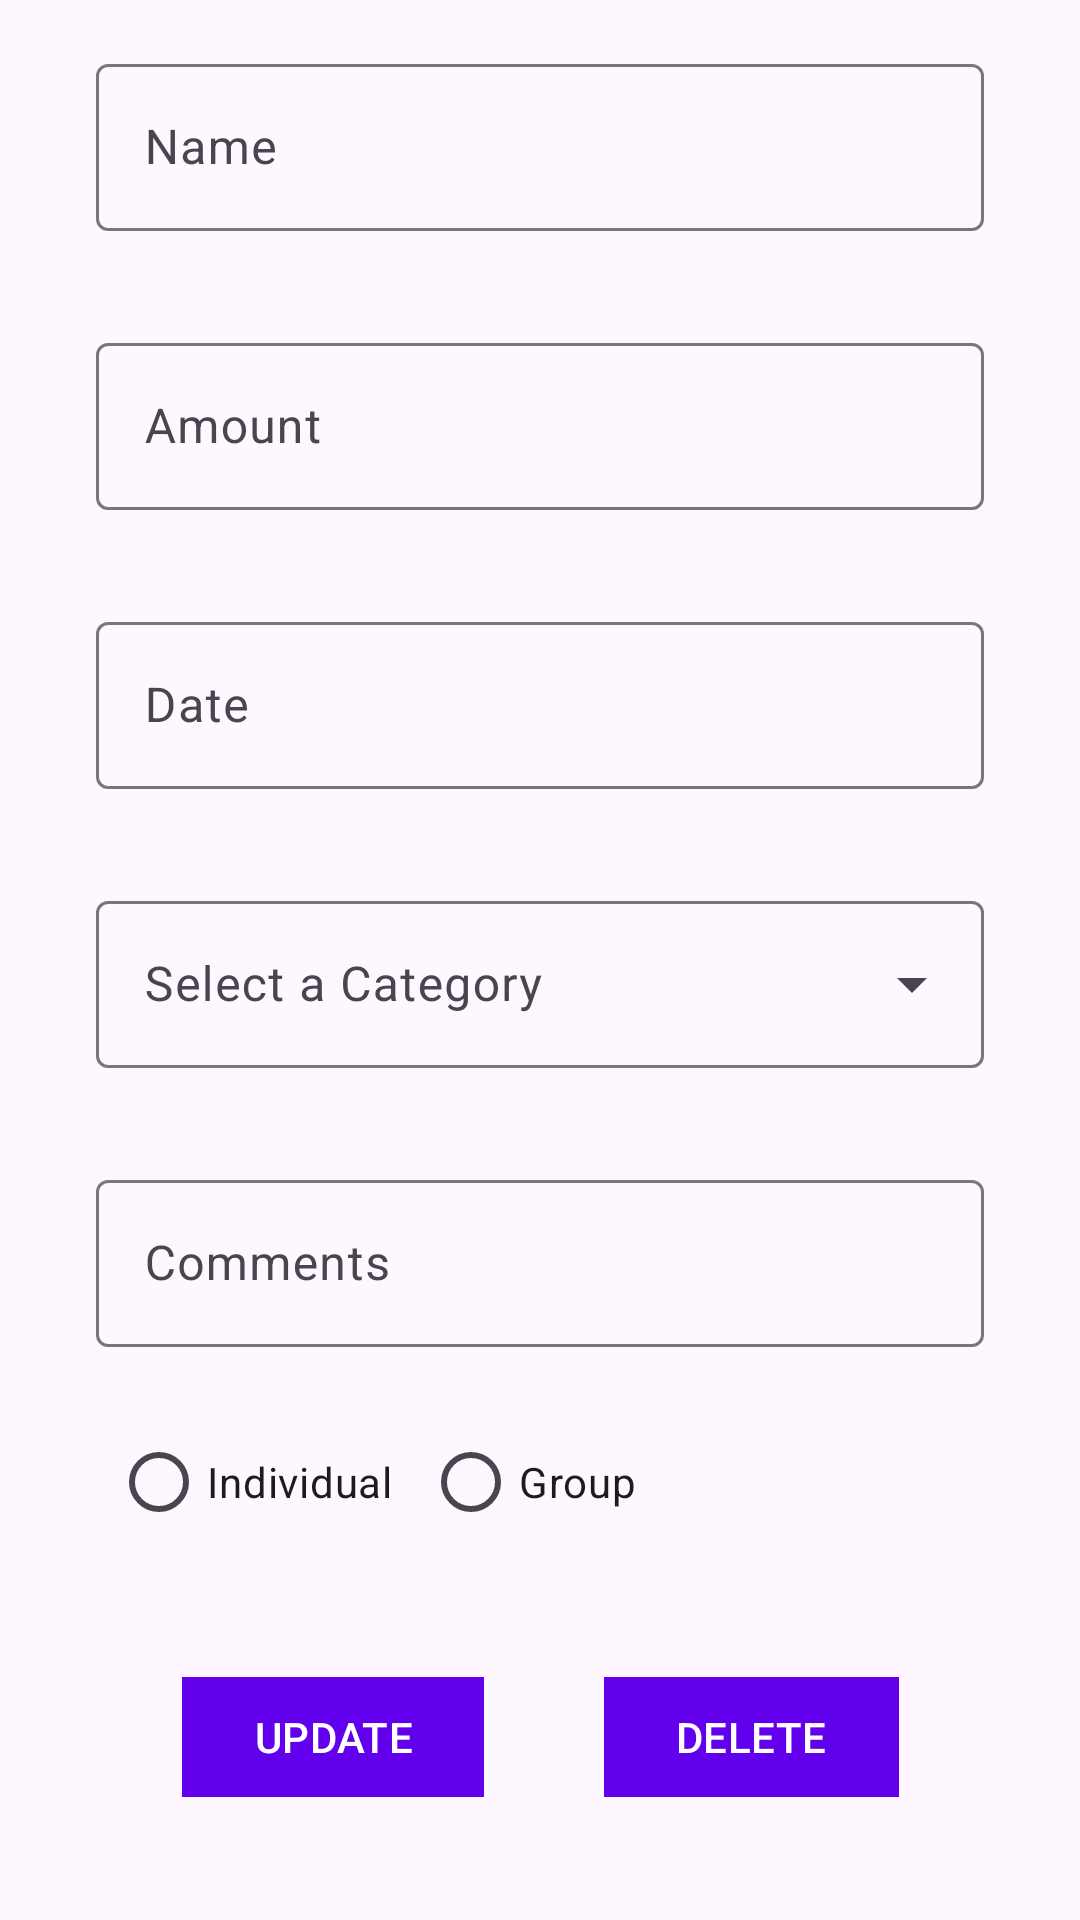

Produce the Android XML layout that renders to this screen, including the resource entries it uses.
<!-- AndroidManifest.xml: application theme Theme.Mello -->
<!-- res/layout/update_expense.xml -->
<?xml version="1.0" encoding="utf-8"?>
<ScrollView
    xmlns:android="http://schemas.android.com/apk/res/android"
    xmlns:tools="http://schemas.android.com/tools"
    xmlns:app="http://schemas.android.com/apk/res-auto" android:layout_height="wrap_content"
     android:layout_width="match_parent">
    <androidx.constraintlayout.widget.ConstraintLayout
        android:layout_width="match_parent"
        android:layout_height="wrap_content">
        <com.google.android.material.textfield.TextInputLayout
            android:id="@+id/textInputLayout"
            android:layout_width="match_parent"
            android:layout_height="wrap_content"
            style="@style/Widget.Material3.TextInputLayout.OutlinedBox"
            android:layout_marginStart="32dp"
            android:layout_marginTop="16dp"
            android:layout_marginEnd="32dp"
            android:hint="Name"
            app:endIconMode="clear_text"
            app:helperTextTextColor="@android:color/holo_red_light"

            app:layout_constraintEnd_toEndOf="parent"
            app:layout_constraintStart_toStartOf="parent"
            app:layout_constraintTop_toTopOf="parent">

            <com.google.android.material.textfield.TextInputEditText
                android:id="@+id/editname"
                android:layout_width="match_parent"
                android:layout_height="match_parent" />
        </com.google.android.material.textfield.TextInputLayout>

        <com.google.android.material.textfield.TextInputLayout
            android:id="@+id/amountInputLayout"
            android:layout_width="match_parent"
            android:layout_height="wrap_content"
            style="@style/Widget.Material3.TextInputLayout.OutlinedBox"
            android:layout_marginStart="32dp"
            android:layout_marginTop="32dp"
            android:layout_marginEnd="32dp"
            android:hint="Amount"
            app:helperTextTextColor="@android:color/holo_red_light"
            app:endIconMode="clear_text"
            app:layout_constraintEnd_toEndOf="parent"
            app:layout_constraintStart_toStartOf="parent"
            app:layout_constraintTop_toBottomOf="@+id/textInputLayout">

            <com.google.android.material.textfield.TextInputEditText
                android:id="@+id/editamount"
                android:inputType="numberDecimal"
                android:layout_width="match_parent"
                android:layout_height="match_parent" />
        </com.google.android.material.textfield.TextInputLayout>

        <com.google.android.material.textfield.TextInputLayout
            android:id="@+id/DateInputLayout"
            android:layout_width="match_parent"
            android:layout_height="wrap_content"
            android:layout_marginStart="32dp"
            android:layout_marginTop="32dp"
            android:layout_marginEnd="32dp"
            style="@style/Widget.Material3.TextInputLayout.OutlinedBox"
            android:hint="Date"
            app:layout_constraintEnd_toEndOf="parent"
            app:layout_constraintStart_toStartOf="parent"
            app:layout_constraintTop_toBottomOf="@+id/amountInputLayout">

            <com.google.android.material.textfield.TextInputEditText
                android:id="@+id/editdate"
                android:layout_width="match_parent"
                android:layout_height="match_parent"
                android:inputType="date" />
        </com.google.android.material.textfield.TextInputLayout>

        <com.google.android.material.textfield.TextInputLayout
            android:id="@+id/CategoryInputLayout"
            android:layout_width="match_parent"
            android:layout_height="wrap_content"
            style="@style/Widget.Material3.TextInputLayout.OutlinedBox.ExposedDropdownMenu"
            android:layout_marginStart="32dp"
            android:layout_marginTop="32dp"
            android:layout_marginEnd="32dp"
            android:hint="Select a Category"
            app:layout_constraintEnd_toEndOf="parent"
            app:layout_constraintStart_toStartOf="parent"
            app:layout_constraintTop_toBottomOf="@+id/DateInputLayout">

            <AutoCompleteTextView
                android:id="@+id/editcategory"
                android:layout_width="match_parent"
                android:layout_height="match_parent"
                android:inputType="none"/>
        </com.google.android.material.textfield.TextInputLayout>

        <com.google.android.material.button.MaterialButton
            android:id="@+id/update_button"
            android:layout_width="wrap_content"
            android:layout_height="wrap_content"
            android:layout_marginStart="90dp"
            android:layout_marginTop="32dp"
            android:layout_marginEnd="20dp"
            android:text="UPDATE"
            app:cornerRadius="0dp"
            app:layout_constraintEnd_toStartOf="@+id/delete_button"
            app:layout_constraintStart_toStartOf="parent"
            app:layout_constraintTop_toBottomOf="@+id/Update_GroupInputLayout" />

        <com.google.android.material.button.MaterialButton
            android:id="@+id/delete_button"
            android:layout_width="wrap_content"
            android:layout_height="wrap_content"
            android:layout_marginStart="20dp"
            android:layout_marginTop="32dp"
            android:layout_marginEnd="90dp"
            android:text="DELETE"
            app:cornerRadius="0dp"
            app:layout_constraintEnd_toEndOf="parent"
            app:layout_constraintStart_toEndOf="@+id/update_button"
            app:layout_constraintTop_toBottomOf="@+id/Update_GroupInputLayout" />

        <com.google.android.material.textfield.TextInputLayout
            android:id="@+id/noteInputLayout"
            android:layout_width="match_parent"
            android:layout_height="wrap_content"
            style="@style/Widget.Material3.TextInputLayout.OutlinedBox"
            android:layout_marginStart="32dp"
            android:layout_marginTop="32dp"
            android:layout_marginEnd="32dp"
            android:hint="Comments"
            app:layout_constraintEnd_toEndOf="parent"
            app:layout_constraintStart_toStartOf="parent"
            app:layout_constraintTop_toBottomOf="@+id/CategoryInputLayout">

            <com.google.android.material.textfield.TextInputEditText
                android:id="@+id/editcomment"
                android:layout_width="match_parent"
                android:layout_height="match_parent" />
        </com.google.android.material.textfield.TextInputLayout>

        <RadioGroup
            android:id="@+id/Update_radioGroup"
            android:layout_width="match_parent"
            android:layout_height="wrap_content"
            android:layout_marginStart="32dp"
            android:layout_marginTop="16dp"
            android:layout_marginEnd="32dp"
            android:orientation="horizontal"
            app:layout_constraintEnd_toEndOf="parent"
            app:layout_constraintStart_toStartOf="parent"
            app:layout_constraintTop_toBottomOf="@+id/noteInputLayout">

            <com.google.android.material.radiobutton.MaterialRadioButton
                android:id="@+id/updateIndividual_button"
                android:layout_width="wrap_content"
                android:layout_height="wrap_content"
                android:layout_margin="5dp"
                android:text="Individual" />

            <com.google.android.material.radiobutton.MaterialRadioButton
                android:id="@+id/updateGroup_button"
                android:layout_width="wrap_content"
                android:layout_height="wrap_content"
                android:layout_margin="5dp"
                android:text="Group" />
        </RadioGroup>

        <com.google.android.material.textfield.TextInputLayout
            android:id="@+id/Update_GroupInputLayout"
            style="@style/Widget.Material3.TextInputLayout.OutlinedBox.ExposedDropdownMenu"
            android:layout_width="match_parent"
            android:layout_height="wrap_content"
            android:layout_marginStart="32dp"
            android:layout_marginTop="16dp"
            android:layout_marginEnd="32dp"
            android:hint="Select Group"
            android:visibility="gone"
            app:layout_constraintEnd_toEndOf="parent"
            app:layout_constraintStart_toStartOf="parent"
            app:layout_constraintTop_toBottomOf="@+id/Update_radioGroup">

            <com.google.android.material.textfield.MaterialAutoCompleteTextView
                android:id="@+id/updateGroup_dropdown"
                android:layout_width="match_parent"
                android:layout_height="match_parent"
                android:inputType="none"/>
        </com.google.android.material.textfield.TextInputLayout>


    </androidx.constraintlayout.widget.ConstraintLayout >
</ScrollView>
<!-- resources referenced by this layout -->
<resources>
  <style name="Theme.Mello" parent="Theme.Material3.DayNight.NoActionBar">
          
          <item name="colorPrimary">@color/purple_500</item>
          <item name="colorPrimaryVariant">@color/purple_700</item>
          <item name="colorOnPrimary">@color/white</item>
          
          <item name="colorSecondary">@color/teal_200</item>
          <item name="colorSecondaryVariant">@color/teal_700</item>
          <item name="colorOnSecondary">@color/black</item>
          <item name="android:windowLightStatusBar">true</item>
          
          <item name="android:statusBarColor" tools:targetApi="l">@color/white</item>
          
      </style>
  <color name="purple_500">#FF6200EE</color>
  <color name="purple_700">#FF3700B3</color>
  <color name="white">#FFFFFFFF</color>
  <color name="teal_200">#FF03DAC5</color>
  <color name="teal_700">#FF018786</color>
  <color name="black">#FF000000</color>
</resources>
